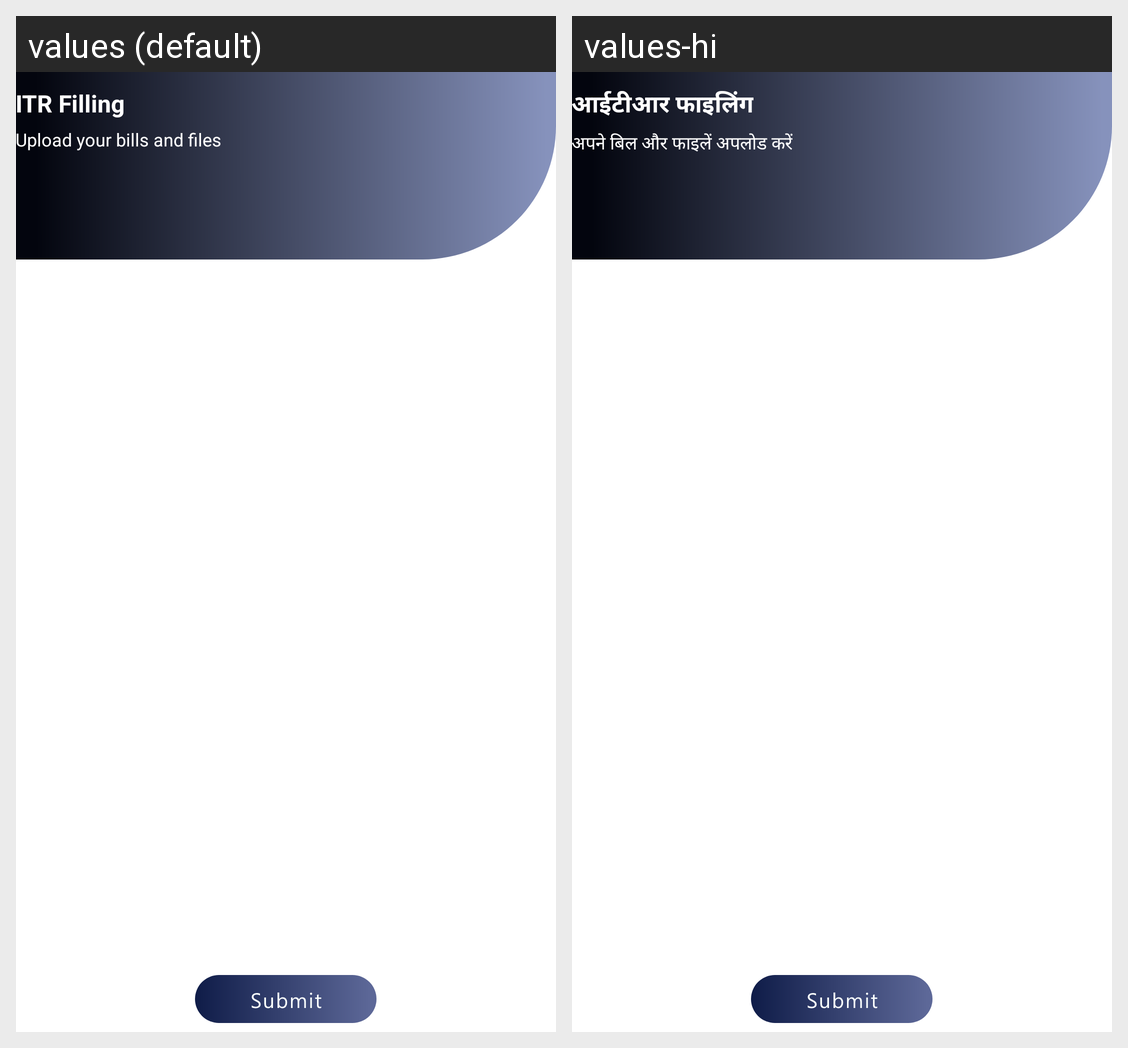

Locale-by-locale string values for the Android screen shown in this grid:
Android screen res/layout/activity_i_t_r.xml rendered under 2 locales, left to right: values (default), values-hi. Device: Nexus 5 (rendered at 1080×1920; each locale shown at half size, 540×960, under a caption strip naming it); theme Theme.Taxwale.
Strings drawn on this screen, with the default value and each locale's value (text and hints the layout hard-codes, and strings that could not be matched under every locale, appear in the picture but are not listed):

itr_filling
  values: ITR Filling
  values-hi: आईटीआर फाइलिंग

upload_your_bills_and_files
  values: Upload your bills and files
  values-hi: अपने बिल और फाइलें अपलोड करें
